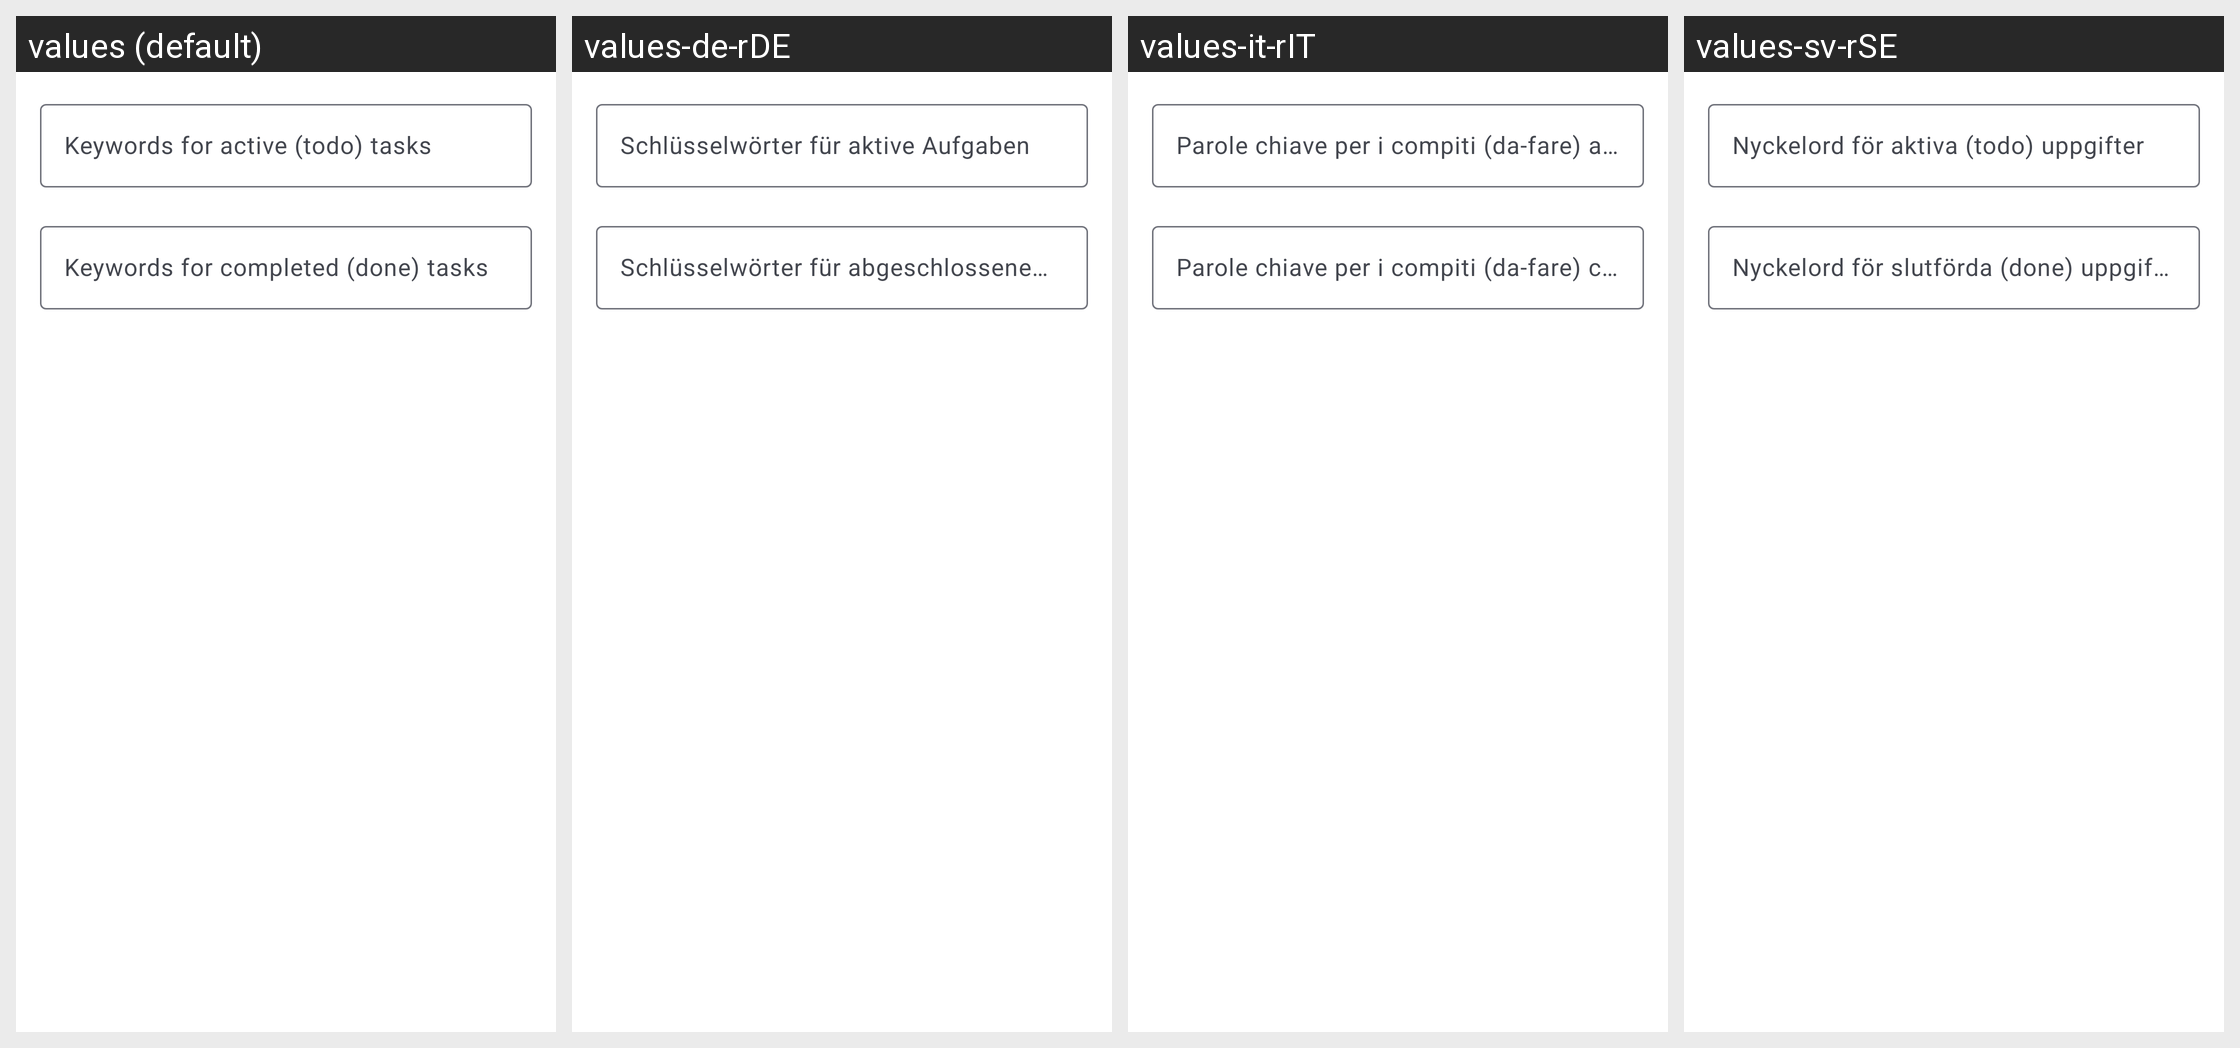

Translations of the strings shown on this Android screen, per locale in the grid:
Android screen res/layout/pref_dialog_states.xml rendered under 4 locales, left to right: values (default), values-de-rDE, values-it-rIT, values-sv-rSE. Device: Nexus 5 (rendered at 1080×1920; each locale shown at half size, 540×960, under a caption strip naming it); theme AppLightTheme.Light.
Other locales in the repository, not shown: values-ca-rES, values-cs-rCZ, values-es-rES, values-fa, values-fa-rIR, values-fr-rFR, values-hu-rHU, values-in-rID, values-iw-rIL, values-ja-rJP, values-ko-rKR, values-nl-rNL, values-pl-rPL, values-pt-rBR, values-pt-rPT, values-ru-rRU, values-tr, values-tr-rTR, values-uk, values-uk-rUA, values-zh, values-zh-rCN, values-zh-rTW.
Strings drawn on this screen, with the default value and each locale's value (text and hints the layout hard-codes, and strings that could not be matched under every locale, appear in the picture but are not listed):

todo_states
  values: Keywords for active (todo) tasks
  values-de-rDE: Schlüsselwörter für aktive Aufgaben
  values-it-rIT: Parole chiave per i compiti (da-fare) attivi
  values-sv-rSE: Nyckelord för aktiva (todo) uppgifter

done_states
  values: Keywords for completed (done) tasks
  values-de-rDE: Schlüsselwörter für abgeschlossene Aufgaben
  values-it-rIT: Parole chiave per i compiti (da-fare) completati
  values-sv-rSE: Nyckelord för slutförda (done) uppgifter
